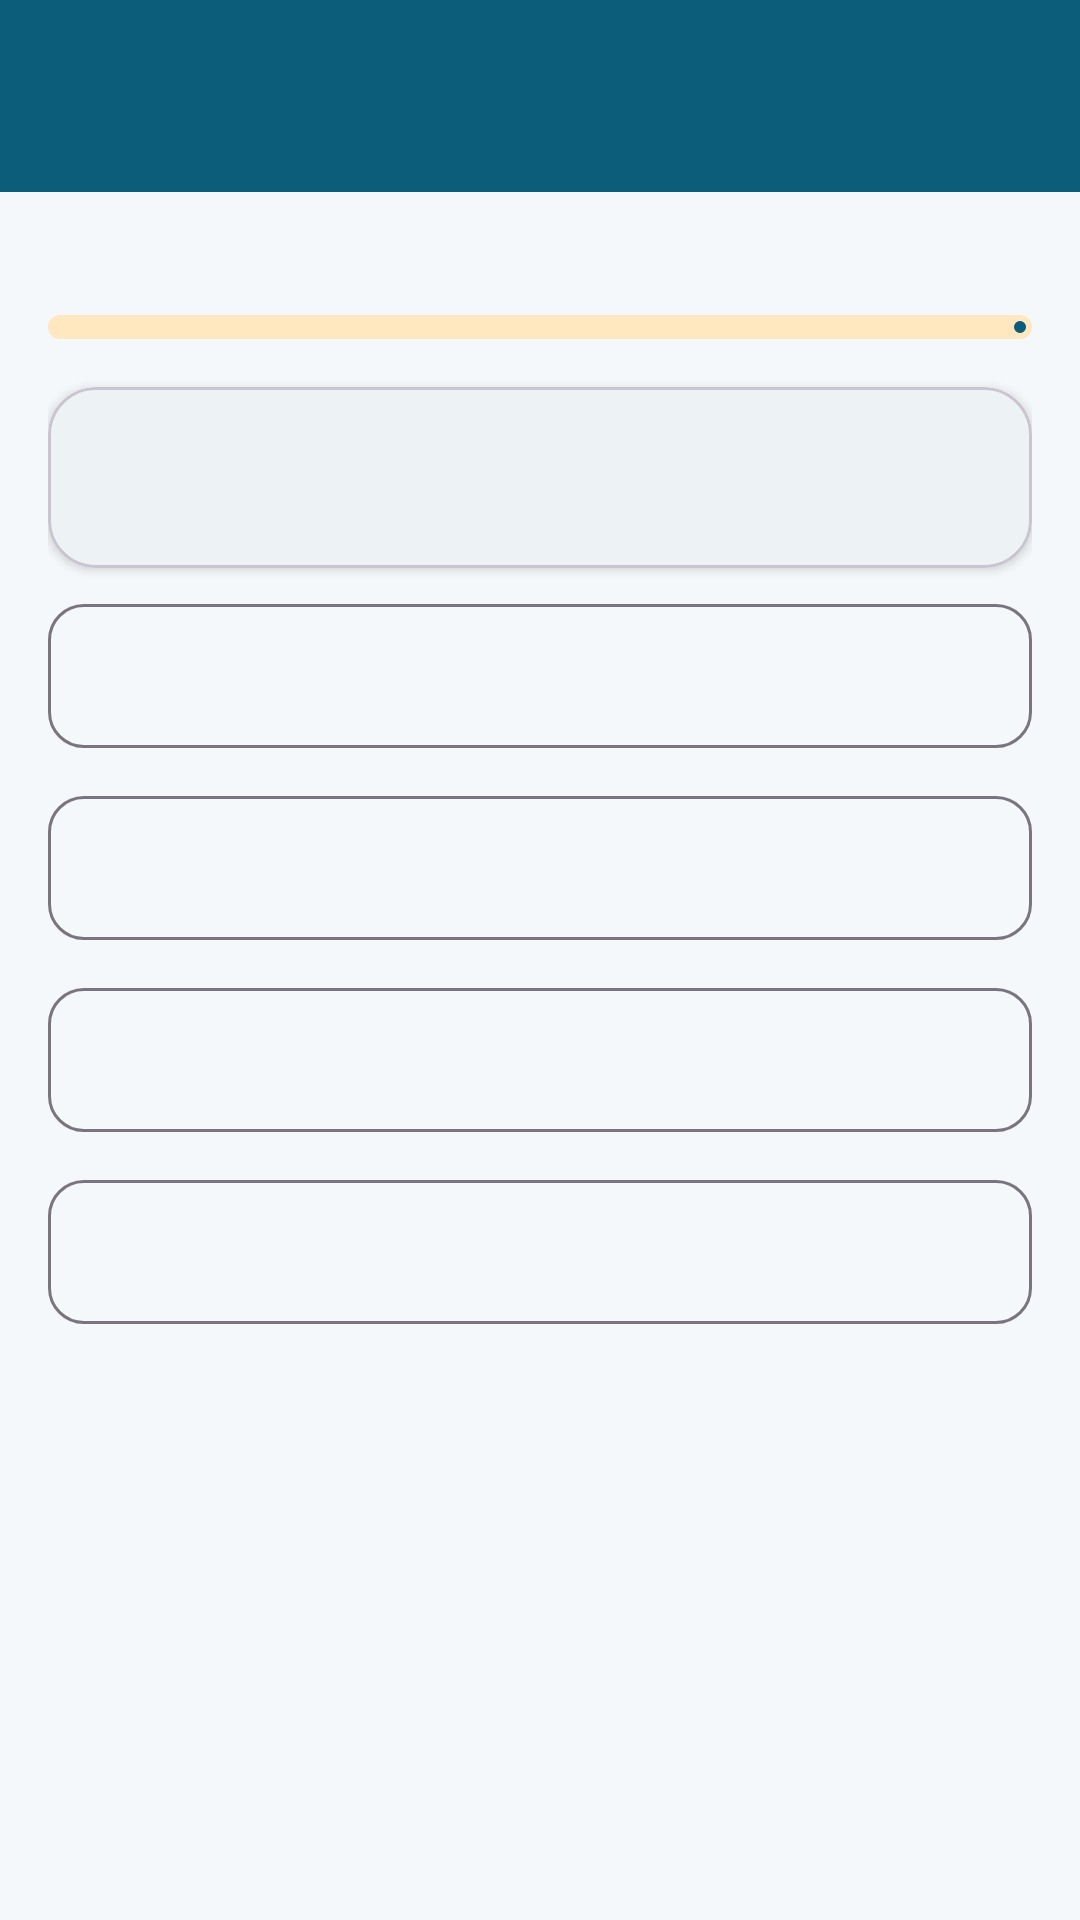

This screen was rendered from an Android layout file. Write that file and the resources it references.
<!-- AndroidManifest.xml: application theme Theme.SafeReady -->
<!-- res/layout/activity_quiz.xml -->
<?xml version="1.0" encoding="utf-8"?>
<LinearLayout xmlns:android="http://schemas.android.com/apk/res/android"
    xmlns:app="http://schemas.android.com/apk/res-auto"
    android:layout_width="match_parent"
    android:layout_height="match_parent"
    android:background="@color/background"
    android:orientation="vertical">

    <com.google.android.material.appbar.MaterialToolbar
        android:id="@+id/toolbar"
        style="@style/ToolbarStyle"
        android:layout_width="match_parent"
        android:layout_height="?attr/actionBarSize"
        android:elevation="4dp" />

    <ScrollView
        android:layout_width="match_parent"
        android:layout_height="0dp"
        android:layout_weight="1">

        <LinearLayout
            android:layout_width="match_parent"
            android:layout_height="wrap_content"
            android:orientation="vertical"
            android:padding="16dp">

            <TextView
                android:id="@+id/questionCounter"
                android:layout_width="wrap_content"
                android:layout_height="wrap_content"
                android:textColor="@color/text_secondary"
                android:textStyle="bold" />

            <com.google.android.material.progressindicator.LinearProgressIndicator
                android:id="@+id/quizProgress"
                android:layout_width="match_parent"
                android:layout_height="wrap_content"
                android:layout_marginTop="6dp"
                app:trackCornerRadius="4dp"
                app:trackThickness="8dp" />

            <com.google.android.material.card.MaterialCardView
                android:layout_width="match_parent"
                android:layout_height="wrap_content"
                android:layout_marginTop="16dp"
                app:cardCornerRadius="16dp"
                app:cardElevation="2dp">

                <TextView
                    android:id="@+id/questionText"
                    android:layout_width="match_parent"
                    android:layout_height="wrap_content"
                    android:padding="18dp"
                    android:textColor="@color/text_primary"
                    android:textSize="18sp"
                    android:textStyle="bold" />
            </com.google.android.material.card.MaterialCardView>

            <com.google.android.material.button.MaterialButton
                android:id="@+id/option0"
                style="@style/Widget.Material3.Button.OutlinedButton"
                android:layout_width="match_parent"
                android:layout_height="wrap_content"
                android:layout_marginTop="8dp"
                android:gravity="start|center_vertical"
                android:minHeight="56dp"
                android:textAllCaps="false"
                android:textColor="@color/text_primary"
                android:textSize="15sp"
                app:cornerRadius="12dp" />
            <com.google.android.material.button.MaterialButton
                android:id="@+id/option1"
                style="@style/Widget.Material3.Button.OutlinedButton"
                android:layout_width="match_parent"
                android:layout_height="wrap_content"
                android:layout_marginTop="8dp"
                android:gravity="start|center_vertical"
                android:minHeight="56dp"
                android:textAllCaps="false"
                android:textColor="@color/text_primary"
                android:textSize="15sp"
                app:cornerRadius="12dp" />
            <com.google.android.material.button.MaterialButton
                android:id="@+id/option2"
                style="@style/Widget.Material3.Button.OutlinedButton"
                android:layout_width="match_parent"
                android:layout_height="wrap_content"
                android:layout_marginTop="8dp"
                android:gravity="start|center_vertical"
                android:minHeight="56dp"
                android:textAllCaps="false"
                android:textColor="@color/text_primary"
                android:textSize="15sp"
                app:cornerRadius="12dp" />
            <com.google.android.material.button.MaterialButton
                android:id="@+id/option3"
                style="@style/Widget.Material3.Button.OutlinedButton"
                android:layout_width="match_parent"
                android:layout_height="wrap_content"
                android:layout_marginTop="8dp"
                android:gravity="start|center_vertical"
                android:minHeight="56dp"
                android:textAllCaps="false"
                android:textColor="@color/text_primary"
                android:textSize="15sp"
                app:cornerRadius="12dp" />

            
            <com.google.android.material.card.MaterialCardView
                android:id="@+id/feedbackCard"
                android:layout_width="match_parent"
                android:layout_height="wrap_content"
                android:layout_marginTop="16dp"
                android:visibility="gone"
                app:cardCornerRadius="16dp"
                app:cardElevation="0dp">

                <LinearLayout
                    android:layout_width="match_parent"
                    android:layout_height="wrap_content"
                    android:orientation="vertical"
                    android:padding="16dp">

                    <TextView
                        android:id="@+id/feedbackTitle"
                        android:layout_width="wrap_content"
                        android:layout_height="wrap_content"
                        android:textSize="16sp"
                        android:textStyle="bold" />

                    <TextView
                        android:id="@+id/feedbackText"
                        android:layout_width="match_parent"
                        android:layout_height="wrap_content"
                        android:layout_marginTop="4dp"
                        android:textColor="@color/text_primary" />
                </LinearLayout>
            </com.google.android.material.card.MaterialCardView>

            <com.google.android.material.button.MaterialButton
                android:id="@+id/nextButton"
                android:layout_width="match_parent"
                android:layout_height="56dp"
                android:layout_marginTop="16dp"
                android:text="@string/quiz_next"
                android:visibility="gone" />
        </LinearLayout>
    </ScrollView>
</LinearLayout>
<!-- resources referenced by this layout -->
<resources>
  <color name="background">#F5F8FA</color>
  <color name="text_primary">#1B2730</color>
  <color name="text_secondary">#51616B</color>
  <string name="quiz_next">Next question</string>
  <style name="ToolbarStyle">
          <item name="android:background">@color/primary</item>
          <item name="titleTextColor">@color/white</item>
          <item name="subtitleTextColor">@color/header_text_secondary</item>
          <item name="navigationIconTint">@color/white</item>
      </style>
  <style name="Theme.SafeReady" parent="Base.Theme.SafeReady" />
  <color name="primary">#0B5D7A</color>
  <color name="white">#FFFFFF</color>
  <color name="header_text_secondary">#CDEBF5</color>
  <style name="Base.Theme.SafeReady" parent="Theme.Material3.DayNight.NoActionBar">
          <item name="colorPrimary">@color/primary</item>
          <item name="colorOnPrimary">@color/white</item>
          <item name="colorPrimaryContainer">@color/primary_container</item>
          <item name="colorOnPrimaryContainer">@color/primary_dark</item>
          <item name="colorSecondary">@color/secondary</item>
          <item name="colorOnSecondary">@color/text_primary</item>
          <item name="colorSecondaryContainer">@color/secondary_container</item>
          <item name="colorOnSecondaryContainer">@color/text_primary</item>
          <item name="colorError">@color/emergency</item>
          <item name="android:colorBackground">@color/background</item>
          <item name="colorSurface">@color/surface</item>
          <item name="colorOnSurface">@color/text_primary</item>
          <item name="android:statusBarColor">@color/primary_dark</item>
          
          <item name="android:windowAnimationStyle">@style/SlideActivityAnimation</item>
      </style>
  <color name="primary_container">#CDEBF5</color>
  <color name="primary_dark">#08445A</color>
  <color name="secondary">#F59E0B</color>
  <color name="secondary_container">#FFE7BF</color>
  <color name="emergency">#C62828</color>
  <color name="surface">#FFFFFF</color>
  <style name="SlideActivityAnimation" parent="@android:style/Animation.Activity">
          <item name="android:activityOpenEnterAnimation">@anim/push_in_right</item>
          <item name="android:activityOpenExitAnimation">@anim/push_out_left</item>
          <item name="android:activityCloseEnterAnimation">@anim/pop_in_left</item>
          <item name="android:activityCloseExitAnimation">@anim/pop_out_right</item>
      </style>
</resources>
